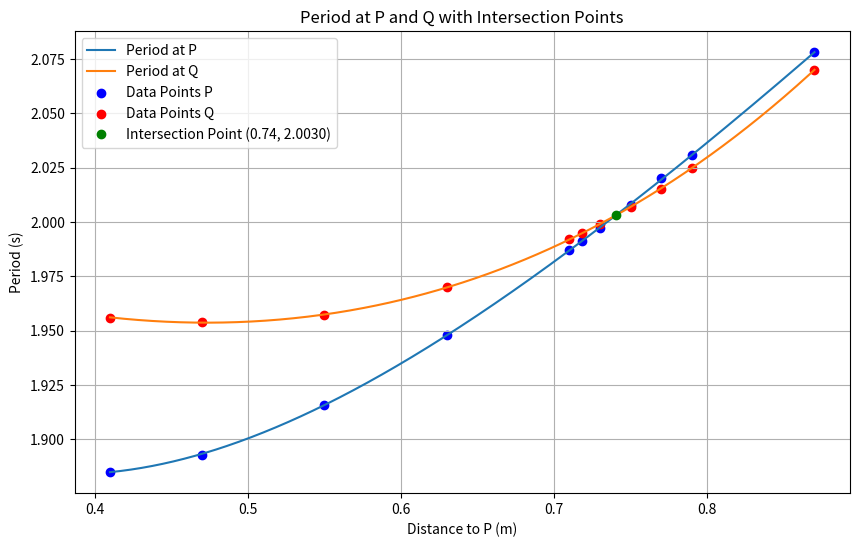

This figure's Python source:
import numpy as np
import matplotlib.pyplot as plt
from numpy.polynomial.polynomial import Polynomial

# Data with actual distances to point P
distances_to_P = np.array([0.41, 0.47, 0.55, 0.63, 0.71, 0.718, 0.73, 0.75, 0.77, 0.79, 0.87])
periods_P = np.array([1.885, 1.893, 1.916, 1.948, 1.987, 1.991, 1.997, 2.008, 2.02, 2.031, 2.078])
periods_Q = np.array([1.956, 1.954, 1.957, 1.97, 1.992, 1.995, 1.999, 2.007, 2.015, 2.025, 2.07])

# Fit a 4th degree polynomial to each set of data
poly_P = Polynomial.fit(distances_to_P, periods_P, 4)
poly_Q = Polynomial.fit(distances_to_P, periods_Q, 4)

# Find the intersection by subtracting the polynomials and finding the roots
intersection_poly = poly_P - poly_Q
roots = intersection_poly.roots()

# Filter roots to find the intersection in the range of distances
real_roots = roots[np.isreal(roots)].real
intersection_points = [(root, poly_P(root)) for root in real_roots if min(distances_to_P) <= root <= max(distances_to_P)]

# Plotting
plt.figure(figsize=(10, 6))
x_vals = np.linspace(min(distances_to_P), max(distances_to_P), 400)
plt.plot(x_vals, poly_P(x_vals), label='Period at P')
plt.plot(x_vals, poly_Q(x_vals), label='Period at Q')
plt.scatter(distances_to_P, periods_P, color='blue', label='Data Points P')
plt.scatter(distances_to_P, periods_Q, color='red', label='Data Points Q')
for pt in intersection_points:
    plt.plot(pt[0], pt[1], 'go', label=f'Intersection Point ({pt[0]:.2f}, {pt[1]:.4f})')  # mark the intersection points
plt.xlabel('Distance to P (m)')
plt.ylabel('Period (s)')
plt.legend()
plt.title('Period at P and Q with Intersection Points')
plt.grid(True)
plt.show()

intersection_points